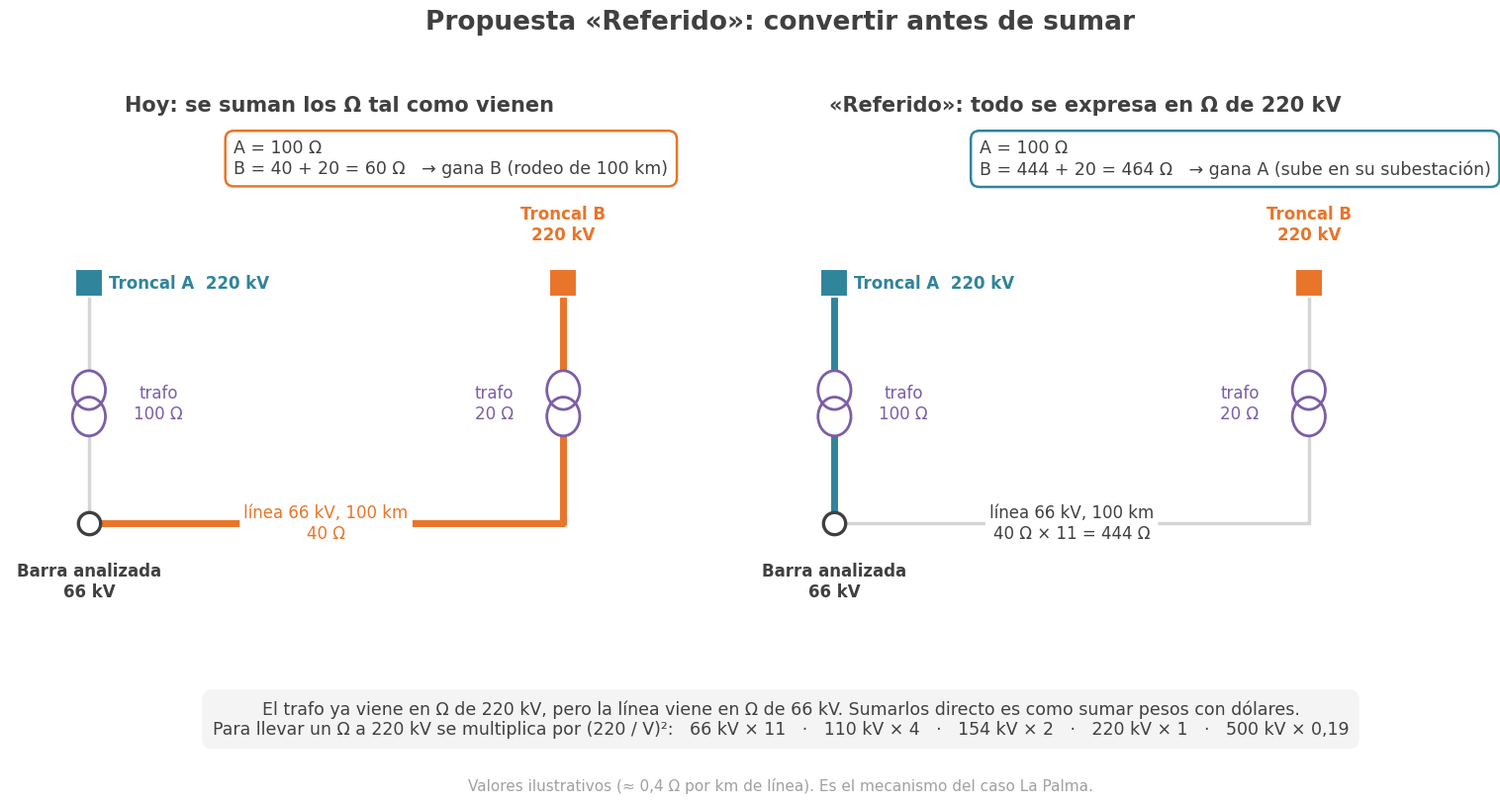

Generate this figure with matplotlib: (Note: this script raises an exception after producing the figure.)
import matplotlib
matplotlib.use("Agg"); import matplotlib.pyplot as plt
from matplotlib import font_manager
from matplotlib.patches import Circle, FancyBboxPatch
for f in ["/usr/share/fonts/truetype/crosextra/Carlito-Regular.ttf","/usr/share/fonts/truetype/crosextra/Carlito-Bold.ttf"]:
    try: font_manager.fontManager.addfont(f)
    except Exception: pass
plt.rcParams["font.family"]="Carlito"
DARK="#404040"; GREY="#A0A0A0"; LT="#D5D5D5"; WIN="#2E7D32"; A="#30849B"; B="#E8752A"; TR="#7B5EA7"
S='/tmp/claude-0/-home-user/aef6561c-d05e-5d6f-b069-1de59162b42e/scratchpad/c3/fig/'

def trafo(ax,x,y,c,lw=2):
    ax.add_patch(Circle((x,y-0.17),0.25,fill=False,ec=c,lw=lw,zorder=4)); ax.add_patch(Circle((x,y+0.17),0.25,fill=False,ec=c,lw=lw,zorder=4))
    ax.add_patch(Circle((x,y-0.17),0.25,fc='white',ec='none',zorder=3)); ax.add_patch(Circle((x,y+0.17),0.25,fc='white',ec='none',zorder=3))
def barra(ax,x,y,txt,c=DARK,sq=False,dx=0.3,ha='left'):
    if sq: ax.scatter(x,y,s=380,marker='s',color=c,zorder=6,edgecolor='white',lw=1.5)
    else: ax.scatter(x,y,s=260,marker='o',color='white',edgecolor=c,lw=2.4,zorder=6)
    ax.text(x+dx,y,txt,fontsize=12,color=c,va='center',ha=ha,fontweight='bold',zorder=7)
def seg(ax,p,q,c,lw):
    ax.plot([p[0],q[0]],[p[1],q[1]],color=c,lw=lw,zorder=2,solid_capstyle='round')
def lab(ax,x,y,t,c=DARK,fs=12,**k): ax.text(x,y,t,fontsize=fs,color=c,ha='center',va='center',zorder=8,bbox=dict(boxstyle='round,pad=0.25',fc='white',ec='none'),**k)
def caja(ax,x,y,txt,c):
    ax.text(x,y,txt,fontsize=12.5,color=DARK,va='top',ha='left',bbox=dict(boxstyle='round,pad=0.5',fc='white',ec=c,lw=1.8),zorder=9)
def limpiar(ax):
    ax.set_xlim(0,10); ax.set_ylim(-0.4,6.6); ax.axis('off')

# ========== Figura 1: «Referido» ==========
fig,axs=plt.subplots(1,2,figsize=(16,7.6),dpi=160)
for ax,modo in zip(axs,['hoy','ref']):
    limpiar(ax)
    ganaA = modo=='ref'
    cA = A if ganaA else LT; cB = LT if ganaA else B
    # camino A: subir en la misma subestación
    seg(ax,(1.2,1.5),(1.2,4.6),cA,5 if ganaA else 2.5); trafo(ax,1.2,3.05,TR)
    # camino B: 100 km por 66 kV y subir allá
    seg(ax,(1.2,1.5),(8.4,1.5),cB,2.5 if ganaA else 5); seg(ax,(8.4,1.5),(8.4,4.6),cB,2.5 if ganaA else 5); trafo(ax,8.4,3.05,TR)
    barra(ax,1.2,1.5,'Barra analizada\n66 kV',dx=0,ha='center'); ax.texts[-1].set_position((1.2,0.75))
    barra(ax,1.2,4.6,'Troncal A  220 kV',c=A,sq=True); barra(ax,8.4,4.6,'Troncal B\n220 kV',c=B,sq=True,dx=0,ha='center'); ax.texts[-1].set_position((8.4,5.35))
    lab(ax,2.25,3.05,'trafo\n100 Ω',TR)
    lab(ax,7.35,3.05,'trafo\n20 Ω',TR)
    if modo=='hoy':
        lab(ax,4.8,1.5,'línea 66 kV, 100 km\n40 Ω',B)
        ax.set_title('Hoy: se suman los Ω tal como vienen',fontsize=15,color=DARK,fontweight='bold',pad=12)
        caja(ax,3.4,6.45,'A = 100 Ω\nB = 40 + 20 = 60 Ω   → gana B (rodeo de 100 km)',B)
    else:
        lab(ax,4.8,1.5,'línea 66 kV, 100 km\n40 Ω × 11 = 444 Ω',DARK)
        ax.set_title('«Referido»: todo se expresa en Ω de 220 kV',fontsize=15,color=DARK,fontweight='bold',pad=12)
        caja(ax,3.4,6.45,'A = 100 Ω\nB = 444 + 20 = 464 Ω   → gana A (sube en su subestación)',A)
fig.suptitle('Propuesta «Referido»: convertir antes de sumar',fontsize=19,color=DARK,fontweight='bold',y=1.0)
fig.text(0.5,0.035,'El trafo ya viene en Ω de 220 kV, pero la línea viene en Ω de 66 kV. Sumarlos directo es como sumar pesos con dólares.\n'
         'Para llevar un Ω a 220 kV se multiplica por (220 / V)²:   66 kV × 11   ·   110 kV × 4   ·   154 kV × 2   ·   220 kV × 1   ·   500 kV × 0,19',
         ha='center',fontsize=12.5,color=DARK,bbox=dict(boxstyle='round,pad=0.6',fc='#F4F4F4',ec='none'))
fig.text(0.5,-0.04,'Valores ilustrativos (≈ 0,4 Ω por km de línea). Es el mecanismo del caso La Palma.',ha='center',fontsize=11,color=GREY)
fig.tight_layout(rect=(0,0.1,1,0.96)); fig.savefig(S+'concepto_referido.png',bbox_inches='tight',facecolor='white'); plt.close(fig)

# ========== Figura 2: «Referido + Subestación» (Curicó, valores reales) ==========
fig,axs=plt.subplots(1,2,figsize=(16,7.8),dpi=160)
for ax,modo in zip(axs,['ref','sub']):
    limpiar(ax)
    ganaI = modo=='sub'
    cI = A if ganaI else LT; cC = LT if ganaI else B
    # S/E Itahue (recinto)
    ax.add_patch(FancyBboxPatch((0.25,0.75),2.2,4.75,boxstyle='round,pad=0.1',fill=True,fc='#EAF4F7' if ganaI else '#F7F7F7',ec=A if ganaI else GREY,ls='--',lw=2,zorder=1))
    ax.text(1.35,5.75,'Subestación troncal Itahue',fontsize=12.5,color=A if ganaI else GREY,ha='center',fontweight='bold')
    seg(ax,(4.6,1.5),(1.0,1.5),cI,5 if ganaI else 2.5)
    seg(ax,(1.0,1.5),(1.0,4.6),LT if ganaI else LT,2.5); trafo(ax,1.0,3.05,GREY if ganaI else TR)
    seg(ax,(4.6,1.5),(9.0,1.5),cC,2.5 if ganaI else 5); seg(ax,(9.0,1.5),(9.0,4.6),cC,2.5 if ganaI else 5); trafo(ax,9.0,3.05,TR)
    barra(ax,4.6,1.5,'Curicó 66 kV\n(barra analizada)',dx=0,ha='center'); ax.texts[-1].set_position((4.6,0.65))
    barra(ax,1.0,1.5,'Itahue 66 kV',c=A,dx=0,ha='center'); ax.texts[-1].set_position((1.35,1.05))
    barra(ax,1.0,4.6,'Itahue\n220 kV',c=A,sq=True)
    barra(ax,9.0,4.6,'Candelaria\n220 kV',c=B,sq=True,dx=0,ha='center'); ax.texts[-1].set_position((9.0,5.35))
    lab(ax,3.5,2.05,'66 kV, ~20 km\n94 Ω',A if ganaI else DARK,fs=11.5)
    lab(ax,6.8,1.5,'66 kV ~100 km\n+ trafos + 220 kV',DARK,fs=11.5)
    lab(ax,7.95,3.05,'306 Ω\nen total',B,fs=11.5)
    if modo=='ref':
        lab(ax,1.95,3.05,'trafos\n224 Ω',TR,fs=11.5)
        ax.set_title('«Referido»: hay que llegar a la barra de 220 kV',fontsize=15,color=DARK,fontweight='bold',pad=12)
        caja(ax,3.3,6.45,'Itahue = 94 + 224 = 318 Ω\nCandelaria = 306 Ω   → gana Candelaria (a 121 km)',B)
    else:
        lab(ax,1.95,3.05,'no se\ncuenta',GREY,fs=11.5)
        ax.set_title('«Referido + Subestación»: basta entrar a la subestación',fontsize=15,color=DARK,fontweight='bold',pad=12)
        caja(ax,3.3,6.45,'Itahue = 94 Ω (llega a Itahue 66 kV)\nCandelaria = 306 Ω   → gana Itahue (a 21 km)',A)
fig.suptitle('Propuesta «Referido + Subestación»: el destino es la subestación, no solo su barra de 220 kV',fontsize=18,color=DARK,fontweight='bold',y=1.0)
fig.text(0.5,0.035,'El decreto habla de la distancia a la «subestación» del sistema nacional. Con esta lectura, tocar cualquier barra de la\n'
         'subestación troncal (66, 110, 154 o 220 kV) ya es llegar, y los trafos internos de esa subestación no se suman.',
         ha='center',fontsize=12.5,color=DARK,bbox=dict(boxstyle='round,pad=0.6',fc='#F4F4F4',ec='none'))
fig.text(0.5,-0.04,'Valores reales del ENT (Ω referidos a 220 kV). Costo: favorece a las troncales con barras de varias tensiones (ej. Machalí → Alto Jahuel por su 66 kV).',ha='center',fontsize=11,color=GREY)
fig.tight_layout(rect=(0,0.1,1,0.96)); fig.savefig(S+'concepto_referido_subestacion.png',bbox_inches='tight',facecolor='white'); plt.close(fig)
